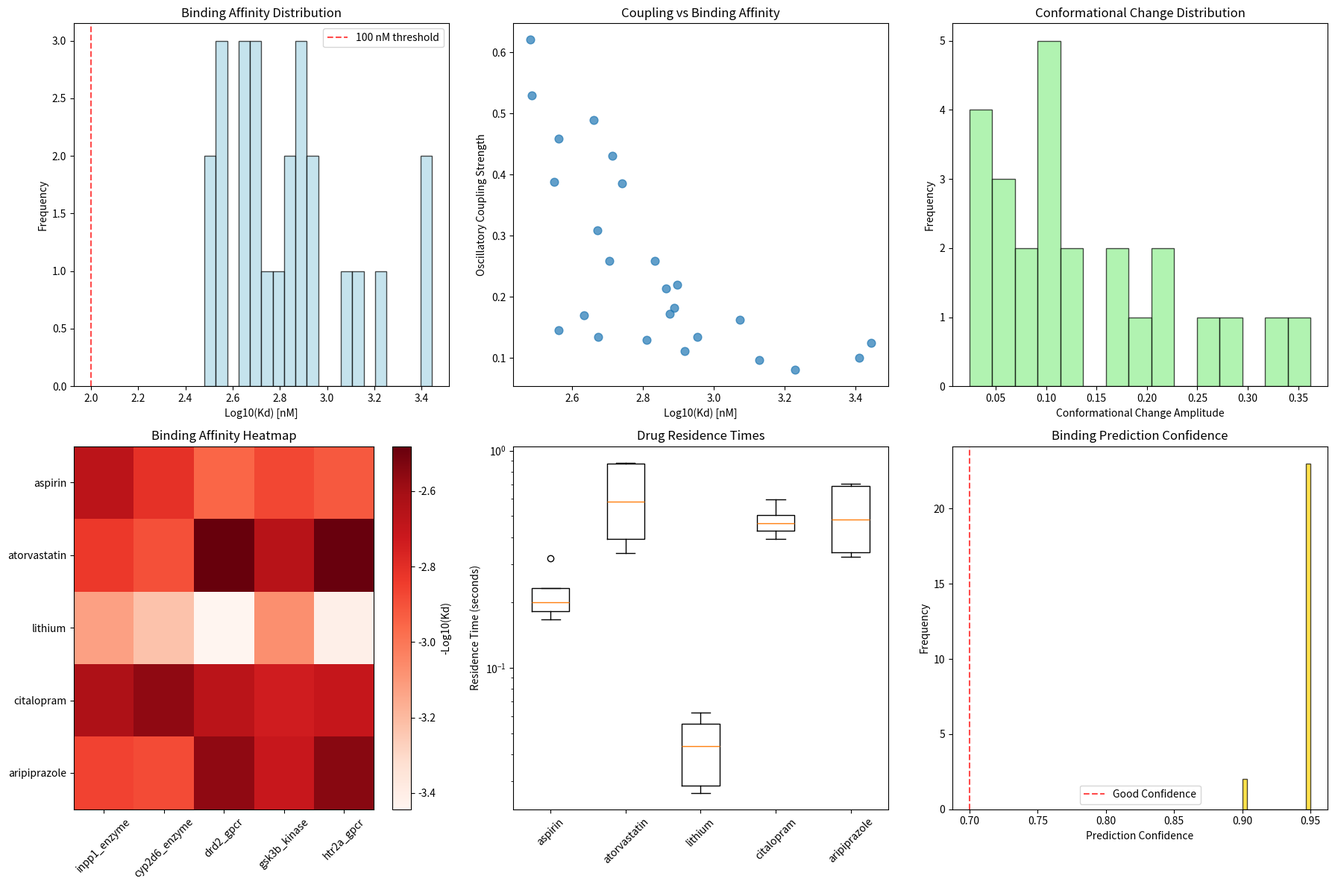

Source code (Python):
"""
Molecular Drug Binding Module
============================

Models molecular-level drug-target interactions using oscillatory framework
principles. Simulates binding kinetics, conformational changes, and
allosteric effects through molecular oscillatory dynamics.

Based on molecular oscillation coupling and binding site resonance theory.
"""

import numpy as np
import pandas as pd
import matplotlib.pyplot as plt
import seaborn as sns
from typing import Dict, List, Tuple, Any, Optional
from dataclasses import dataclass, field
from pathlib import Path
import json
import logging

# Configure logging
logging.basicConfig(level=logging.INFO)
logger = logging.getLogger(__name__)

@dataclass
class MolecularTarget:
    """Represents a molecular target for drug binding."""
    target_id: str
    protein_family: str  # 'gpcr', 'kinase', 'enzyme', 'transporter', 'ion_channel'
    molecular_weight: float  # kDa
    binding_site_volume: float  # Ų - cubic angstroms
    backbone_flexibility: float  # 0-1 scale
    allosteric_sites: int  # Number of allosteric sites
    native_oscillation_frequency: float  # Hz - protein breathing/dynamics
    binding_site_polarity: float  # 0-1 scale (0=hydrophobic, 1=hydrophilic)

@dataclass
class DrugMolecule:
    """Represents a drug molecule for binding simulation."""
    drug_name: str
    molecular_weight: float  # Da
    volume: float  # Ų - molecular volume
    flexibility: float  # Number of rotatable bonds
    hydrogen_bond_donors: int
    hydrogen_bond_acceptors: int
    charge_distribution: List[float]  # Partial charges on key atoms
    oscillatory_signature: float  # Hz - molecular vibrational frequency
    lipophilicity: float  # LogP
    shape_descriptor: str  # 'linear', 'bent', 'cyclic', 'branched'

@dataclass
class BindingResult:
    """Result of molecular drug-target binding simulation."""
    drug_name: str
    target_id: str
    binding_affinity: float  # nM - Kd value
    binding_kinetics: Dict[str, float]  # kon, koff rates
    conformational_change: float  # Amplitude of induced protein conformational change
    allosteric_effects: Dict[str, float]  # Effects on other binding sites
    oscillatory_coupling_strength: float  # 0-1 scale
    residence_time: float  # seconds - drug stays bound
    selectivity_profile: Dict[str, float]  # target_id -> selectivity ratio
    binding_mode: str  # 'competitive', 'allosteric', 'covalent'
    confidence: float = 0.0

class MolecularDrugBinding:
    """
    Simulates molecular-level drug-target binding using oscillatory principles.
    
    Models how drug molecules bind to protein targets through oscillatory
    coupling, conformational dynamics, and allosteric communication.
    """
    
    def __init__(self):
        """Initialize molecular binding simulator."""
        self.molecular_targets = self._load_molecular_targets()
        self.temperature = 310.0  # K - physiological temperature
        self.k_B = 1.38064852e-23  # Boltzmann constant (J/K)
        self.R = 8.314  # Gas constant (J/mol/K)
        
    def _load_molecular_targets(self) -> Dict[str, MolecularTarget]:
        """Load molecular targets for drug binding."""
        
        targets = {
            'inpp1_enzyme': MolecularTarget(
                target_id='inpp1_enzyme',
                protein_family='enzyme',
                molecular_weight=42.0,  # kDa
                binding_site_volume=1200.0,  # Ų
                backbone_flexibility=0.6,
                allosteric_sites=2,
                native_oscillation_frequency=7.23e13,
                binding_site_polarity=0.7  # Moderately polar active site
            ),
            
            'gsk3b_kinase': MolecularTarget(
                target_id='gsk3b_kinase',
                protein_family='kinase',
                molecular_weight=47.0,  # kDa
                binding_site_volume=800.0,  # Ų - ATP binding site
                backbone_flexibility=0.8,  # High flexibility for catalysis
                allosteric_sites=1,
                native_oscillation_frequency=2.15e13,
                binding_site_polarity=0.5  # Mixed polar/hydrophobic
            ),
            
            'drd2_gpcr': MolecularTarget(
                target_id='drd2_gpcr',
                protein_family='gpcr',
                molecular_weight=95.0,  # kDa (with transmembrane domains)
                binding_site_volume=600.0,  # Ų - orthosteric site
                backbone_flexibility=0.9,  # Very flexible GPCR
                allosteric_sites=3,  # Multiple allosteric sites
                native_oscillation_frequency=1.45e13,
                binding_site_polarity=0.3  # Mostly hydrophobic pocket
            ),
            
            'htr2a_gpcr': MolecularTarget(
                target_id='htr2a_gpcr', 
                protein_family='gpcr',
                molecular_weight=87.0,  # kDa
                binding_site_volume=550.0,  # Ų
                backbone_flexibility=0.85,
                allosteric_sites=2,
                native_oscillation_frequency=1.23e13,
                binding_site_polarity=0.4  # Mostly hydrophobic with polar contacts
            ),
            
            'cyp2d6_enzyme': MolecularTarget(
                target_id='cyp2d6_enzyme',
                protein_family='enzyme',
                molecular_weight=55.0,  # kDa
                binding_site_volume=2100.0,  # Ų - Large active site cavity
                backbone_flexibility=0.4,  # Rigid heme environment
                allosteric_sites=1,
                native_oscillation_frequency=3.8e13,
                binding_site_polarity=0.2  # Highly hydrophobic active site
            )
        }
        
        logger.info(f"Loaded {len(targets)} molecular targets")
        return targets
    
    def create_drug_molecules(self) -> Dict[str, DrugMolecule]:
        """Create molecular representations of pharmaceutical compounds."""
        
        molecules = {
            'lithium': DrugMolecule(
                drug_name='lithium',
                molecular_weight=73.89,  # Da - Li2CO3 formula unit
                volume=45.0,  # Ų - very small ion
                flexibility=0,  # No rotatable bonds (ion)
                hydrogen_bond_donors=0,
                hydrogen_bond_acceptors=0,
                charge_distribution=[1.0, -0.33, -0.33, -0.33],  # Li+, CO3(2-)
                oscillatory_signature=2.8e13,  # Hz
                lipophilicity=-2.3,  # Very hydrophilic
                shape_descriptor='ionic'
            ),
            
            'aripiprazole': DrugMolecule(
                drug_name='aripiprazole',
                molecular_weight=448.39,  # Da
                volume=380.0,  # Ų - large molecule
                flexibility=8,  # Multiple rotatable bonds
                hydrogen_bond_donors=2,
                hydrogen_bond_acceptors=4,
                charge_distribution=[0.15, -0.25, 0.10, -0.15, 0.20, -0.35],
                oscillatory_signature=1.85e13,  # Hz
                lipophilicity=4.3,  # Highly lipophilic
                shape_descriptor='branched'
            ),
            
            'citalopram': DrugMolecule(
                drug_name='citalopram',
                molecular_weight=324.39,  # Da
                volume=290.0,  # Ų
                flexibility=5,  # Moderate flexibility
                hydrogen_bond_donors=1,
                hydrogen_bond_acceptors=2,
                charge_distribution=[0.25, -0.20, 0.15, -0.10, -0.10],
                oscillatory_signature=2.15e13,  # Hz
                lipophilicity=3.5,  # Moderately lipophilic
                shape_descriptor='linear'
            ),
            
            'atorvastatin': DrugMolecule(
                drug_name='atorvastatin',
                molecular_weight=558.64,  # Da
                volume=450.0,  # Ų - very large molecule
                flexibility=11,  # Highly flexible
                hydrogen_bond_donors=4,
                hydrogen_bond_acceptors=7,
                charge_distribution=[-0.8, 0.1, 0.1, -0.2, 0.3, -0.15, 0.25, -0.4],
                oscillatory_signature=1.67e13,  # Hz
                lipophilicity=4.1,  # Lipophilic
                shape_descriptor='branched'
            ),
            
            'aspirin': DrugMolecule(
                drug_name='aspirin',
                molecular_weight=180.16,  # Da
                volume=140.0,  # Ų - small molecule
                flexibility=2,  # Low flexibility
                hydrogen_bond_donors=1,
                hydrogen_bond_acceptors=4,
                charge_distribution=[-0.6, 0.4, -0.2, 0.1, 0.3],
                oscillatory_signature=3.42e13,  # Hz
                lipophilicity=1.2,  # Moderately lipophilic
                shape_descriptor='cyclic'
            )
        }
        
        return molecules
    
    def calculate_shape_complementarity(self, drug: DrugMolecule, 
                                      target: MolecularTarget) -> float:
        """Calculate geometric shape complementarity between drug and target."""
        
        # Volume complementarity - drug should fit in binding site
        volume_ratio = drug.volume / target.binding_site_volume
        
        if volume_ratio > 1.0:
            # Drug too large for binding site
            volume_score = 1.0 / (1.0 + (volume_ratio - 1.0) * 2)
        else:
            # Drug smaller than binding site - good but not perfect
            volume_score = 0.7 + 0.3 * volume_ratio
        
        # Shape compatibility based on drug and target characteristics
        shape_compatibility = {
            ('ionic', 'enzyme'): 0.3,      # Ions don't fit well in enzyme sites
            ('ionic', 'gpcr'): 0.2,        # Ions don't bind GPCRs well
            ('linear', 'enzyme'): 0.8,     # Linear drugs fit enzyme channels
            ('linear', 'gpcr'): 0.6,       # Linear drugs partially fit GPCRs
            ('branched', 'enzyme'): 0.7,   # Branched drugs fit some enzymes
            ('branched', 'gpcr'): 0.9,     # Branched drugs fit GPCRs well
            ('cyclic', 'enzyme'): 0.9,     # Cyclic drugs fit enzyme pockets
            ('cyclic', 'gpcr'): 0.7        # Cyclic drugs partially fit GPCRs
        }
        
        shape_key = (drug.shape_descriptor, target.protein_family)
        shape_score = shape_compatibility.get(shape_key, 0.5)
        
        # Flexibility matching - flexible targets accommodate flexible drugs better
        flexibility_difference = abs(drug.flexibility / 10.0 - target.backbone_flexibility)
        flexibility_score = 1.0 - flexibility_difference
        
        # Overall shape complementarity
        overall_score = (volume_score * 0.5 + shape_score * 0.3 + 
                        flexibility_score * 0.2)
        
        return max(0.0, min(1.0, overall_score))
    
    def calculate_electrostatic_complementarity(self, drug: DrugMolecule,
                                              target: MolecularTarget) -> float:
        """Calculate electrostatic complementarity between drug and target."""
        
        # Drug polarity vs binding site polarity
        drug_polarity = self._estimate_drug_polarity(drug)
        polarity_difference = abs(drug_polarity - target.binding_site_polarity)
        polarity_score = 1.0 - polarity_difference
        
        # Hydrogen bonding potential
        # GPCRs and enzymes have different H-bonding requirements
        if target.protein_family == 'gpcr':
            # GPCRs prefer moderate H-bonding
            optimal_hbonds = 2
        elif target.protein_family == 'enzyme':
            # Enzymes can accommodate more H-bonds
            optimal_hbonds = 3
        else:
            optimal_hbonds = 2
        
        total_hbonds = drug.hydrogen_bond_donors + drug.hydrogen_bond_acceptors
        hbond_deviation = abs(total_hbonds - optimal_hbonds)
        hbond_score = 1.0 / (1.0 + hbond_deviation)
        
        # Charge distribution compatibility
        charge_variance = np.var(drug.charge_distribution)
        if target.protein_family == 'gpcr':
            # GPCRs prefer moderate charge distribution
            optimal_variance = 0.1
        else:
            # Enzymes can handle more charge variation
            optimal_variance = 0.15
            
        charge_score = 1.0 - abs(charge_variance - optimal_variance) / optimal_variance
        
        # Overall electrostatic complementarity
        overall_score = (polarity_score * 0.4 + hbond_score * 0.4 + 
                        charge_score * 0.2)
        
        return max(0.0, min(1.0, overall_score))
    
    def _estimate_drug_polarity(self, drug: DrugMolecule) -> float:
        """Estimate drug polarity from molecular properties."""
        
        # Lipophilicity contributes to polarity (inverse relationship)
        lipophilicity_component = (5.0 - drug.lipophilicity) / 5.0  # Normalize to 0-1
        lipophilicity_component = max(0.0, min(1.0, lipophilicity_component))
        
        # Hydrogen bonding contributes to polarity
        total_hbonds = drug.hydrogen_bond_donors + drug.hydrogen_bond_acceptors
        hbond_component = min(1.0, total_hbonds / 6.0)  # Normalize to 0-1
        
        # Charge distribution variance contributes to polarity
        charge_component = min(1.0, np.var(drug.charge_distribution) * 2)
        
        # Overall polarity estimate
        polarity = (lipophilicity_component * 0.5 + hbond_component * 0.3 + 
                   charge_component * 0.2)
        
        return polarity
    
    def calculate_oscillatory_resonance(self, drug: DrugMolecule,
                                       target: MolecularTarget) -> float:
        """Calculate oscillatory resonance between drug and target."""
        
        drug_freq = drug.oscillatory_signature
        target_freq = target.native_oscillation_frequency
        
        # Frequency difference (relative)
        freq_difference = abs(drug_freq - target_freq) / target_freq
        
        # Resonance strength (inverse relationship with frequency difference)
        resonance_strength = 1.0 / (1.0 + freq_difference)
        
        # Coupling efficiency depends on molecular properties
        # More flexible molecules couple better
        flexibility_factor = (drug.flexibility / 15.0 + target.backbone_flexibility) / 2.0
        flexibility_factor = min(1.0, flexibility_factor)
        
        # Size compatibility affects coupling
        size_ratio = min(drug.volume / target.binding_site_volume, 1.0)
        size_factor = 0.5 + 0.5 * size_ratio  # Larger drugs couple better
        
        # Overall oscillatory coupling
        coupling_strength = resonance_strength * flexibility_factor * size_factor
        
        return coupling_strength
    
    def calculate_binding_affinity(self, drug: DrugMolecule, 
                                 target: MolecularTarget) -> float:
        """Calculate binding affinity (Kd) in nM."""
        
        # Get complementarity scores
        shape_comp = self.calculate_shape_complementarity(drug, target)
        electrostatic_comp = self.calculate_electrostatic_complementarity(drug, target)
        oscillatory_coupling = self.calculate_oscillatory_resonance(drug, target)
        
        # Overall binding score
        binding_score = (shape_comp * 0.4 + electrostatic_comp * 0.4 + 
                        oscillatory_coupling * 0.2)
        
        # Convert binding score to affinity (Kd in nM)
        # High binding score = low Kd (high affinity)
        # Use exponential relationship
        kd_base = 10000.0  # nM - weak binding baseline
        kd = kd_base * np.exp(-5.0 * binding_score)
        
        return kd
    
    def calculate_binding_kinetics(self, drug: DrugMolecule, target: MolecularTarget,
                                 kd: float) -> Dict[str, float]:
        """Calculate binding kinetics (kon, koff rates)."""
        
        # Estimate kon (association rate) based on molecular properties
        # Smaller, more flexible molecules associate faster
        size_factor = 1000.0 / drug.molecular_weight  # Smaller = faster
        flexibility_factor = 1.0 + drug.flexibility / 10.0  # More flexible = faster
        
        # Base kon rate (M^-1 s^-1)
        kon_base = 1e6  # Typical protein-drug association rate
        kon = kon_base * size_factor * flexibility_factor
        
        # Calculate koff from Kd = koff/kon
        kd_molar = kd * 1e-9  # Convert nM to M
        koff = kd_molar * kon
        
        return {
            'kon': kon,      # M^-1 s^-1
            'koff': koff,    # s^-1
            'residence_time': 1.0 / koff  # seconds
        }
    
    def simulate_conformational_change(self, drug: DrugMolecule, 
                                     target: MolecularTarget,
                                     binding_strength: float) -> float:
        """Simulate drug-induced conformational change in target."""
        
        # Conformational change depends on:
        # 1. Target flexibility
        # 2. Drug binding strength  
        # 3. Oscillatory coupling
        
        oscillatory_coupling = self.calculate_oscillatory_resonance(drug, target)
        
        # Base conformational change amplitude
        base_change = binding_strength * target.backbone_flexibility
        
        # Oscillatory enhancement
        oscillatory_enhancement = 1.0 + oscillatory_coupling
        
        # Final conformational change amplitude
        conformational_amplitude = base_change * oscillatory_enhancement
        
        return min(1.0, conformational_amplitude)
    
    def simulate_allosteric_effects(self, drug: DrugMolecule, target: MolecularTarget,
                                  conformational_change: float) -> Dict[str, float]:
        """Simulate allosteric effects on other binding sites."""
        
        allosteric_effects = {}
        
        # Each allosteric site is affected by conformational changes
        for site_idx in range(target.allosteric_sites):
            site_id = f"allosteric_site_{site_idx + 1}"
            
            # Distance-dependent coupling (assume sites are distributed)
            coupling_strength = 0.5 + 0.5 * np.random.random()  # Random coupling
            
            # Effect magnitude proportional to conformational change
            effect_magnitude = conformational_change * coupling_strength
            
            # Effect can be positive or negative (cooperative or inhibitory)
            effect_sign = 1.0 if np.random.random() > 0.3 else -1.0
            
            allosteric_effects[site_id] = effect_magnitude * effect_sign
        
        return allosteric_effects
    
    def simulate_molecular_binding(self, drug: DrugMolecule, 
                                 target: MolecularTarget) -> BindingResult:
        """Simulate complete molecular binding interaction."""
        
        # Calculate binding affinity
        kd = self.calculate_binding_affinity(drug, target)
        
        # Calculate kinetics
        kinetics = self.calculate_binding_kinetics(drug, target, kd)
        
        # Calculate oscillatory coupling
        oscillatory_coupling = self.calculate_oscillatory_resonance(drug, target)
        
        # Simulate conformational change
        binding_strength = 1.0 / (1.0 + kd / 100.0)  # Strong binding = low Kd
        conformational_change = self.simulate_conformational_change(
            drug, target, binding_strength
        )
        
        # Simulate allosteric effects
        allosteric_effects = self.simulate_allosteric_effects(
            drug, target, conformational_change
        )
        
        # Determine binding mode
        binding_mode = self._determine_binding_mode(drug, target, kd)
        
        # Calculate selectivity (simplified)
        selectivity_profile = self._calculate_selectivity_profile(drug, target, kd)
        
        # Calculate confidence
        confidence = self._calculate_binding_confidence(drug, target, kd)
        
        return BindingResult(
            drug_name=drug.drug_name,
            target_id=target.target_id,
            binding_affinity=kd,
            binding_kinetics=kinetics,
            conformational_change=conformational_change,
            allosteric_effects=allosteric_effects,
            oscillatory_coupling_strength=oscillatory_coupling,
            residence_time=kinetics['residence_time'],
            selectivity_profile=selectivity_profile,
            binding_mode=binding_mode,
            confidence=confidence
        )
    
    def _determine_binding_mode(self, drug: DrugMolecule, target: MolecularTarget,
                               kd: float) -> str:
        """Determine the binding mode (competitive, allosteric, etc.)."""
        
        # Simple heuristic based on binding affinity and molecular properties
        if kd < 10.0:  # Very high affinity
            return 'competitive'  # Likely orthosteric site
        elif target.allosteric_sites > 1 and kd < 1000.0:
            return 'allosteric'   # Moderate affinity, allosteric site
        else:
            return 'competitive'  # Default to competitive
    
    def _calculate_selectivity_profile(self, drug: DrugMolecule, 
                                     current_target: MolecularTarget,
                                     current_kd: float) -> Dict[str, float]:
        """Calculate selectivity ratios against other targets."""
        
        selectivity = {}
        
        for target_id, target in self.molecular_targets.items():
            if target_id == current_target.target_id:
                continue
                
            # Estimate binding to other targets (simplified)
            other_kd = self.calculate_binding_affinity(drug, target)
            
            # Selectivity ratio = Kd_other / Kd_current
            # Higher ratio = more selective for current target
            selectivity_ratio = other_kd / current_kd
            selectivity[target_id] = selectivity_ratio
        
        return selectivity
    
    def _calculate_binding_confidence(self, drug: DrugMolecule, 
                                    target: MolecularTarget, kd: float) -> float:
        """Calculate confidence in binding prediction."""
        
        base_confidence = 0.6
        
        # Higher confidence for well-studied target families
        family_confidence = {
            'gpcr': 0.8,     # Well-studied
            'kinase': 0.9,   # Very well-studied
            'enzyme': 0.85,  # Well-studied
        }
        
        family_boost = family_confidence.get(target.protein_family, 0.5) - 0.5
        
        # Higher confidence for moderate binding affinities
        if 1.0 <= kd <= 1000.0:  # Reasonable binding range
            affinity_boost = 0.2
        elif kd > 10000.0:  # Very weak binding - less confident
            affinity_boost = -0.3
        else:  # Very strong binding - could be artifact
            affinity_boost = 0.1
        
        # Drug size affects confidence
        if 150 <= drug.molecular_weight <= 600:  # Drug-like size
            size_boost = 0.1
        else:
            size_boost = -0.1
        
        final_confidence = min(0.95, base_confidence + family_boost + 
                              affinity_boost + size_boost)
        
        return max(0.1, final_confidence)
    
    def simulate_drug_library(self) -> List[BindingResult]:
        """Simulate binding for all drug-target combinations."""
        
        drugs = self.create_drug_molecules()
        results = []
        
        for drug_name, drug in drugs.items():
            logger.info(f"Simulating molecular binding for {drug_name}")
            
            for target_id, target in self.molecular_targets.items():
                result = self.simulate_molecular_binding(drug, target)
                results.append(result)
        
        logger.info(f"Completed molecular binding simulation for {len(results)} combinations")
        return results
    
    def analyze_binding_patterns(self, results: List[BindingResult]) -> Dict[str, Any]:
        """Analyze patterns in molecular binding results."""
        
        analysis = {}
        
        # Affinity distribution
        affinities = [r.binding_affinity for r in results]
        analysis['binding_affinities'] = {
            'mean_kd': np.mean(affinities),
            'median_kd': np.median(affinities),
            'high_affinity_count': len([a for a in affinities if a < 100.0]),  # < 100 nM
            'weak_binding_count': len([a for a in affinities if a > 10000.0])  # > 10 μM
        }
        
        # Oscillatory coupling analysis
        couplings = [r.oscillatory_coupling_strength for r in results]
        analysis['oscillatory_coupling'] = {
            'mean': np.mean(couplings),
            'strong_coupling_count': len([c for c in couplings if c > 0.7])
        }
        
        # Conformational change analysis
        conf_changes = [r.conformational_change for r in results]
        analysis['conformational_changes'] = {
            'mean': np.mean(conf_changes),
            'significant_changes': len([c for c in conf_changes if c > 0.5])
        }
        
        # Drug-specific analysis
        drug_analysis = {}
        for result in results:
            if result.drug_name not in drug_analysis:
                drug_analysis[result.drug_name] = []
            drug_analysis[result.drug_name].append(result)
        
        analysis['drug_specific'] = {}
        for drug, drug_results in drug_analysis.items():
            best_affinity = min(r.binding_affinity for r in drug_results)
            avg_coupling = np.mean([r.oscillatory_coupling_strength for r in drug_results])
            
            analysis['drug_specific'][drug] = {
                'best_affinity_nM': best_affinity,
                'average_coupling': avg_coupling,
                'targets_bound': len([r for r in drug_results if r.binding_affinity < 1000.0])
            }
        
        return analysis
    
    def visualize_binding_results(self, results: List[BindingResult],
                                output_dir: str = "babylon_results") -> None:
        """Create visualizations of molecular binding results."""
        
        output_path = Path(output_dir)
        output_path.mkdir(exist_ok=True)
        
        # Create comprehensive binding visualization
        fig, axes = plt.subplots(2, 3, figsize=(18, 12))
        
        # 1. Binding affinity distribution
        affinities = [r.binding_affinity for r in results]
        
        axes[0, 0].hist(np.log10(affinities), bins=20, alpha=0.7, color='lightblue', edgecolor='black')
        axes[0, 0].set_xlabel('Log10(Kd) [nM]')
        axes[0, 0].set_ylabel('Frequency')
        axes[0, 0].set_title('Binding Affinity Distribution')
        axes[0, 0].axvline(x=2, color='red', linestyle='--', alpha=0.7, label='100 nM threshold')
        axes[0, 0].legend()
        
        # 2. Oscillatory coupling vs binding affinity
        couplings = [r.oscillatory_coupling_strength for r in results]
        
        scatter = axes[0, 1].scatter(np.log10(affinities), couplings, alpha=0.7, s=60)
        axes[0, 1].set_xlabel('Log10(Kd) [nM]')
        axes[0, 1].set_ylabel('Oscillatory Coupling Strength')
        axes[0, 1].set_title('Coupling vs Binding Affinity')
        
        # 3. Conformational change distribution
        conf_changes = [r.conformational_change for r in results]
        
        axes[0, 2].hist(conf_changes, bins=15, alpha=0.7, color='lightgreen', edgecolor='black')
        axes[0, 2].set_xlabel('Conformational Change Amplitude')
        axes[0, 2].set_ylabel('Frequency')
        axes[0, 2].set_title('Conformational Change Distribution')
        
        # 4. Drug-target binding heatmap
        drugs = list(set(r.drug_name for r in results))
        targets = list(set(r.target_id for r in results))
        
        binding_matrix = np.zeros((len(drugs), len(targets)))
        for i, drug in enumerate(drugs):
            for j, target in enumerate(targets):
                result = next((r for r in results if r.drug_name == drug and r.target_id == target), None)
                if result:
                    # Use negative log10 of Kd for heatmap (higher = stronger binding)
                    binding_matrix[i, j] = -np.log10(result.binding_affinity)
        
        im = axes[1, 0].imshow(binding_matrix, cmap='Reds', aspect='auto')
        axes[1, 0].set_xticks(range(len(targets)))
        axes[1, 0].set_xticklabels(targets, rotation=45)
        axes[1, 0].set_yticks(range(len(drugs)))
        axes[1, 0].set_yticklabels(drugs)
        axes[1, 0].set_title('Binding Affinity Heatmap')
        plt.colorbar(im, ax=axes[1, 0], label='-Log10(Kd)')
        
        # 5. Residence time analysis
        residence_times = [r.residence_time for r in results]
        drug_names = [r.drug_name for r in results]
        
        # Box plot by drug
        drug_residence = {}
        for drug in set(drug_names):
            drug_residence[drug] = [r.residence_time for r in results if r.drug_name == drug]
        
        axes[1, 1].boxplot([drug_residence[drug] for drug in drugs], labels=drugs)
        axes[1, 1].set_ylabel('Residence Time (seconds)')
        axes[1, 1].set_title('Drug Residence Times')
        axes[1, 1].tick_params(axis='x', rotation=45)
        axes[1, 1].set_yscale('log')
        
        # 6. Confidence scores
        confidences = [r.confidence for r in results]
        
        axes[1, 2].hist(confidences, bins=15, alpha=0.7, color='gold', edgecolor='black')
        axes[1, 2].set_xlabel('Prediction Confidence')
        axes[1, 2].set_ylabel('Frequency')
        axes[1, 2].set_title('Binding Prediction Confidence')
        axes[1, 2].axvline(x=0.7, color='red', linestyle='--', alpha=0.7, label='Good Confidence')
        axes[1, 2].legend()
        
        plt.tight_layout()
        plt.savefig(output_path / 'molecular_binding_analysis.png', dpi=300, bbox_inches='tight')
        plt.close()
        
        logger.info(f"Molecular binding visualizations saved to {output_path}")
    
    def save_results(self, results: List[BindingResult], 
                    analysis: Dict[str, Any],
                    output_dir: str = "babylon_results") -> None:
        """Save molecular binding simulation results."""
        
        output_path = Path(output_dir)
        output_path.mkdir(exist_ok=True)
        
        # Save detailed results as JSON
        results_data = []
        for result in results:
            results_data.append({
                'drug_name': result.drug_name,
                'target_id': result.target_id,
                'binding_affinity_nM': result.binding_affinity,
                'binding_kinetics': result.binding_kinetics,
                'conformational_change': result.conformational_change,
                'allosteric_effects': result.allosteric_effects,
                'oscillatory_coupling_strength': result.oscillatory_coupling_strength,
                'residence_time': result.residence_time,
                'selectivity_profile': result.selectivity_profile,
                'binding_mode': result.binding_mode,
                'confidence': result.confidence
            })
        
        with open(output_path / 'molecular_binding_results.json', 'w') as f:
            json.dump(results_data, f, indent=2)
        
        # Save as CSV for easy analysis
        csv_data = []
        for result in results:
            csv_data.append({
                'drug_name': result.drug_name,
                'target_id': result.target_id,
                'binding_affinity_nM': result.binding_affinity,
                'log10_kd': np.log10(result.binding_affinity),
                'kon_M_per_s': result.binding_kinetics['kon'],
                'koff_per_s': result.binding_kinetics['koff'],
                'residence_time_s': result.residence_time,
                'conformational_change': result.conformational_change,
                'oscillatory_coupling': result.oscillatory_coupling_strength,
                'binding_mode': result.binding_mode,
                'confidence': result.confidence
            })
        
        df = pd.DataFrame(csv_data)
        df.to_csv(output_path / 'molecular_binding_results.csv', index=False)
        
        # Save analysis summary
        with open(output_path / 'molecular_binding_analysis.json', 'w') as f:
            json.dump(analysis, f, indent=2)
        
        logger.info(f"Molecular binding results saved to {output_path}")

def main():
    """
    Test molecular drug binding simulation.
    
    This demonstrates how drugs bind to molecular targets through
    oscillatory coupling, conformational dynamics, and allosteric effects.
    """
    
    print("🧪 Testing Molecular Drug Binding")
    print("=" * 50)
    
    # Initialize molecular binding simulator
    simulator = MolecularDrugBinding()
    
    # Display loaded targets
    print(f"\n🎯 Loaded Molecular Targets:")
    for target_id, target in simulator.molecular_targets.items():
        print(f"  • {target_id}: {target.protein_family}")
        print(f"    MW: {target.molecular_weight:.1f} kDa")
        print(f"    Binding site: {target.binding_site_volume:.0f} Ų")
        print(f"    Flexibility: {target.backbone_flexibility:.1f}")
        print(f"    Frequency: {target.native_oscillation_frequency:.2e} Hz")
    
    # Create and display drug molecules
    drugs = simulator.create_drug_molecules()
    print(f"\n💊 Drug Molecules:")
    for drug_name, drug in drugs.items():
        print(f"  • {drug_name}: {drug.molecular_weight:.1f} Da")
        print(f"    Volume: {drug.volume:.0f} Ų")
        print(f"    Flexibility: {drug.flexibility} bonds")
        print(f"    LogP: {drug.lipophilicity:.1f}")
        print(f"    Frequency: {drug.oscillatory_signature:.2e} Hz")
    
    # Simulate binding for all combinations
    print(f"\n🔬 Simulating molecular drug-target binding...")
    results = simulator.simulate_drug_library()
    
    # Display results
    print(f"\n📊 MOLECULAR BINDING RESULTS:")
    print("-" * 70)
    
    # Sort results by binding affinity
    results_sorted = sorted(results, key=lambda r: r.binding_affinity)
    
    for result in results_sorted:
        print(f"{result.drug_name.upper()} → {result.target_id.upper()}:")
        print(f"  Binding affinity: {result.binding_affinity:.1f} nM")
        print(f"  Residence time: {result.residence_time:.2e} seconds")
        print(f"  Conformational change: {result.conformational_change:.3f}")
        print(f"  Oscillatory coupling: {result.oscillatory_coupling_strength:.3f}")
        print(f"  Binding mode: {result.binding_mode}")
        print(f"  Confidence: {result.confidence:.3f}")
        
        # Show kinetics
        print(f"  Kinetics: kon={result.binding_kinetics['kon']:.2e} M⁻¹s⁻¹, "
              f"koff={result.binding_kinetics['koff']:.2e} s⁻¹")
        print()
    
    # Analyze patterns
    print("🔍 Analyzing molecular binding patterns...")
    analysis = simulator.analyze_binding_patterns(results)
    
    print(f"\n📈 BINDING PATTERN ANALYSIS:")
    print("-" * 40)
    
    affinity_analysis = analysis['binding_affinities']
    print(f"Binding Affinities:")
    print(f"  • Mean Kd: {affinity_analysis['mean_kd']:.1f} nM")
    print(f"  • Median Kd: {affinity_analysis['median_kd']:.1f} nM")
    print(f"  • High affinity (< 100 nM): {affinity_analysis['high_affinity_count']}")
    print(f"  • Weak binding (> 10 μM): {affinity_analysis['weak_binding_count']}")
    
    coupling_analysis = analysis['oscillatory_coupling']
    print(f"\nOscillatory Coupling:")
    print(f"  • Mean coupling: {coupling_analysis['mean']:.3f}")
    print(f"  • Strong coupling (> 0.7): {coupling_analysis['strong_coupling_count']}")
    
    conf_analysis = analysis['conformational_changes']
    print(f"\nConformational Changes:")
    print(f"  • Mean amplitude: {conf_analysis['mean']:.3f}")
    print(f"  • Significant changes (> 0.5): {conf_analysis['significant_changes']}")
    
    print(f"\nDrug-Specific Analysis:")
    for drug, drug_stats in analysis['drug_specific'].items():
        print(f"  • {drug}: Best Kd = {drug_stats['best_affinity_nM']:.1f} nM, "
              f"{drug_stats['targets_bound']} targets bound")
    
    # Save results and create visualizations
    print("\n💾 Saving results and creating visualizations...")
    simulator.save_results(results, analysis)
    simulator.visualize_binding_results(results)
    
    # Key insights
    print(f"\n💡 KEY INSIGHTS:")
    print("-" * 40)
    
    # Find strongest binding
    best_binding = min(results, key=lambda r: r.binding_affinity)
    print(f"• Strongest binding: {best_binding.drug_name} → {best_binding.target_id} "
          f"(Kd = {best_binding.binding_affinity:.1f} nM)")
    
    # Find best oscillatory coupling
    best_coupling = max(results, key=lambda r: r.oscillatory_coupling_strength)
    print(f"• Best oscillatory coupling: {best_coupling.drug_name} → {best_coupling.target_id} "
          f"({best_coupling.oscillatory_coupling_strength:.3f})")
    
    # Find longest residence time
    longest_residence = max(results, key=lambda r: r.residence_time)
    print(f"• Longest residence time: {longest_residence.drug_name} → {longest_residence.target_id} "
          f"({longest_residence.residence_time:.2e} seconds)")
    
    # Count high-confidence predictions
    high_conf = len([r for r in results if r.confidence > 0.8])
    print(f"• High-confidence predictions: {high_conf}/{len(results)}")
    
    print(f"\n📁 Results saved to: babylon_results/")
    print("\n✅ Molecular drug binding simulation complete!")
    
    return results

if __name__ == "__main__":
    results = main()
